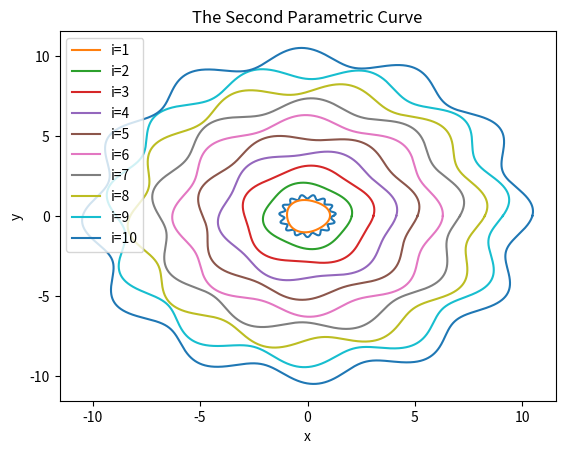

The script that saved this image:
import numpy as np
import matplotlib.pyplot as plt
import random

#########
# Given parameters
n = 10000
theta = np.linspace(0, 2*np.pi, n)
R = 1.2
delta_r = 0.1
f = 15
p = 0

# Parametric curves
x = R*(1 + delta_r*np.sin(f*theta + p))*np.cos(theta)
y = R*(1 + delta_r*np.sin(f*theta + p))*np.sin(theta)

# Plot the curve
plt.plot(x,y)
plt.title("The First Parametric Curve")
plt.xlabel('x')
plt.ylabel('y')
plt.show()

#########
# Use for loop to plot 10 curves
for i in range(1,11):
    #Given parameters
    R = i
    delta_r = 0.05
    f = 2 + i
    p = random.uniform(0,2)

    x = R*(1 + delta_r*np.sin(f*theta + p))*np.cos(theta)
    y = R*(1 + delta_r*np.sin(f*theta + p))*np.sin(theta)

    plt.plot(x, y, label=f'i={i}')

plt.title("The Second Parametric Curve")
plt.xlabel('x')
plt.ylabel('y')
plt.legend(loc='best')
plt.show()
